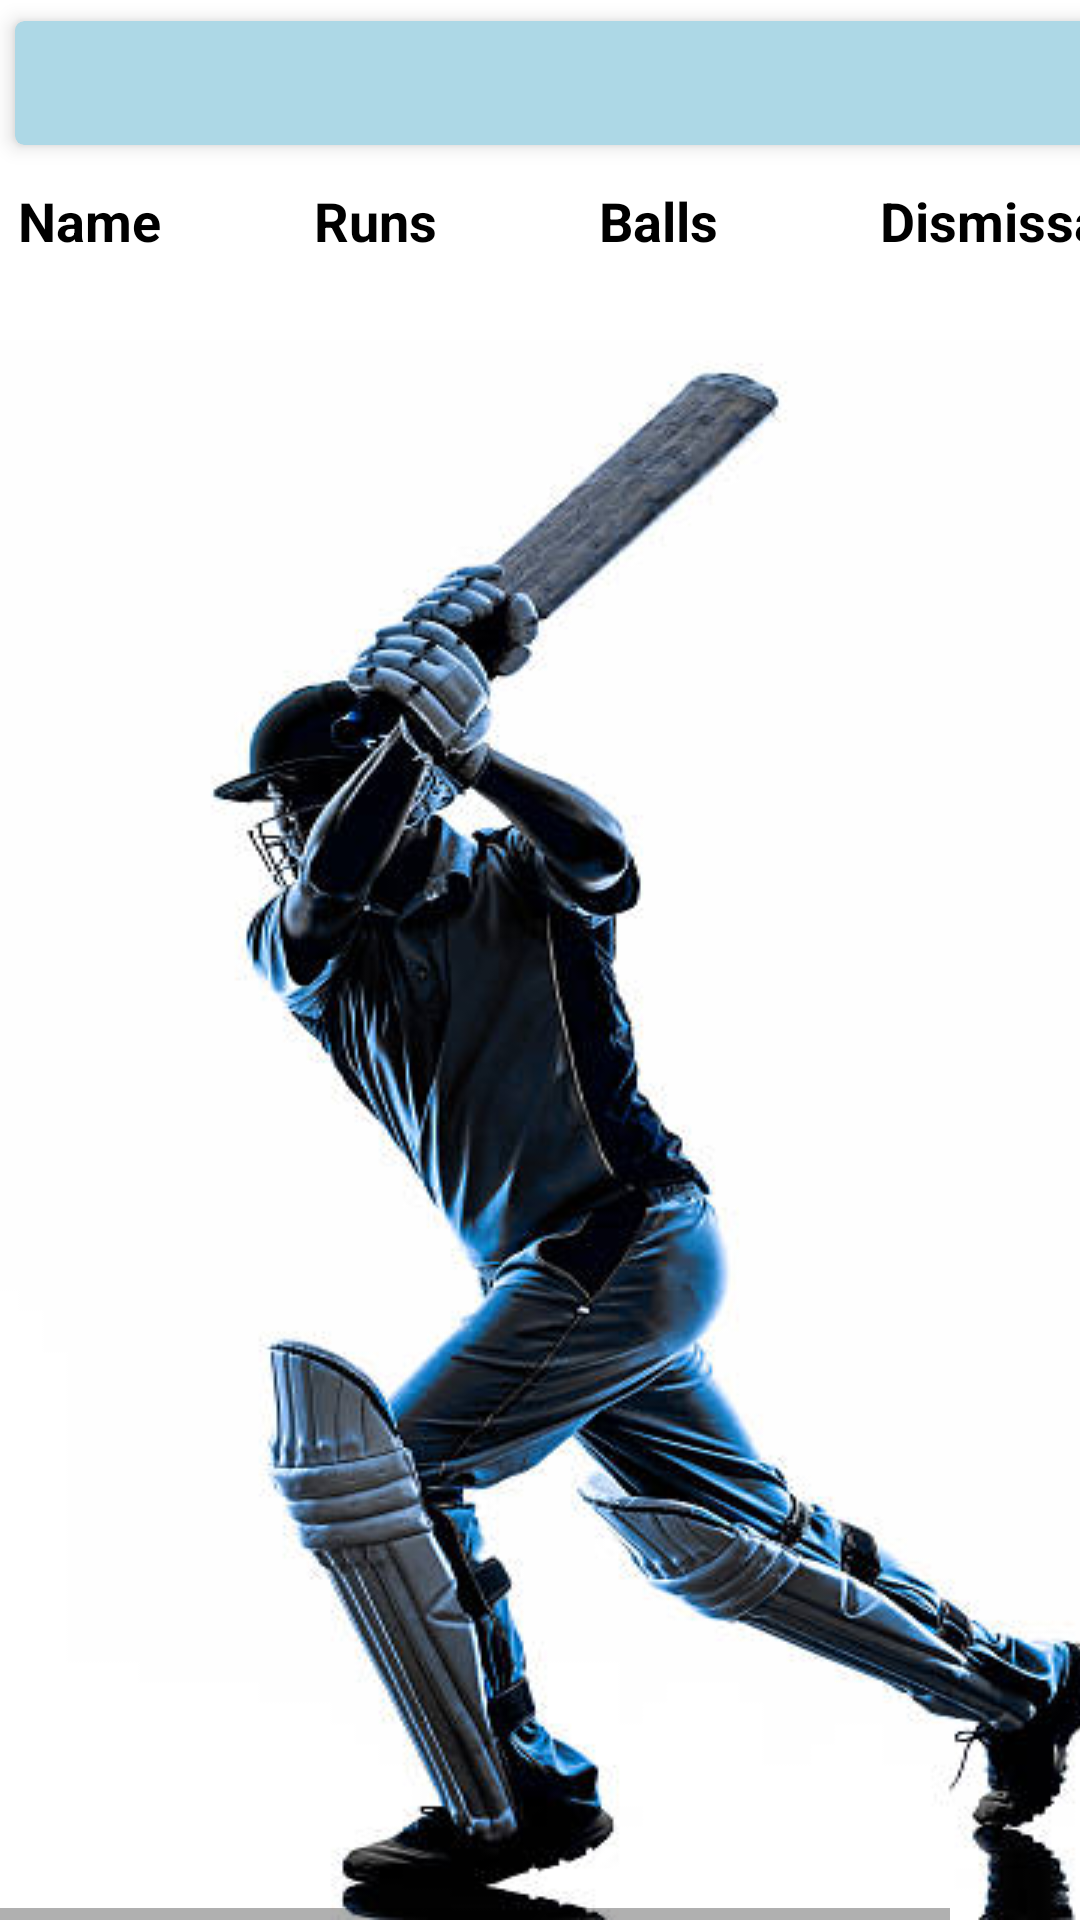

Here is an Android app screen rendered from its layout file. Give the layout XML and the strings, colors and styles it references.
<!-- AndroidManifest.xml: application theme Theme.Scorzzz -->
<!-- res/layout/activity_first_inning_score.xml -->
<?xml version="1.0" encoding="utf-8"?>
<HorizontalScrollView xmlns:android="http://schemas.android.com/apk/res/android"
    xmlns:app="http://schemas.android.com/apk/res-auto"
    xmlns:tools="http://schemas.android.com/tools"
    android:layout_width="match_parent"
    android:layout_height="match_parent"
    tools:context="com.firstInningScore">

    <LinearLayout
        android:layout_width="match_parent"
        android:layout_height="wrap_content"
        android:orientation="vertical">

        <androidx.cardview.widget.CardView
            android:layout_width="match_parent"
            android:layout_height="wrap_content"
            app:cardBackgroundColor="#ADD8E6"
            app:cardUseCompatPadding="true"
            app:contentPadding="6dp"
            app:cardElevation="4dp"
            app:cardCornerRadius="3dp">
            <LinearLayout
                android:layout_width="match_parent"
                android:layout_height="wrap_content"
                android:orientation="vertical">
                <TextView
                    android:id="@+id/t1Batting"
                    android:layout_width="match_parent"
                    android:layout_height="wrap_content"
                    android:textAlignment="center"
                    android:textColor="#000"
                    android:textSize="22dp"
                    android:textStyle="bold"/>
            </LinearLayout>

        </androidx.cardview.widget.CardView>

        <TableLayout
            android:id="@+id/table"
            android:layout_width="match_parent"
            android:layout_height="wrap_content"
            android:padding="6dp"
            android:stretchColumns="4">

            <TableRow>
                <TextView
                    android:layout_width="match_parent"
                    android:layout_height="wrap_content"
                    android:textSize="18dp"
                    android:text="Name"
                    android:textStyle="bold"
                    android:textColor="#000"
                    android:layout_weight="1"
                    android:layout_column="0"
                    android:paddingRight="20dp"/>
                <TextView
                    android:layout_width="match_parent"
                    android:layout_height="wrap_content"
                    android:textSize="18dp"
                    android:text="Runs"
                    android:textStyle="bold"
                    android:textColor="#000"
                    android:layout_weight="1"
                    android:layout_column="1"
                    android:paddingRight="23dp"/>
                <TextView
                    android:layout_width="match_parent"
                    android:layout_height="wrap_content"
                    android:textSize="18dp"
                    android:text="Balls"
                    android:textStyle="bold"
                    android:textColor="#000"
                    android:layout_weight="1"
                    android:layout_column="2"
                    android:paddingRight="23dp"/>
                <TextView
                    android:layout_width="match_parent"
                    android:layout_height="wrap_content"
                    android:textSize="18dp"
                    android:text="Dismissal"
                    android:textStyle="bold"
                    android:textColor="#000"
                    android:layout_weight="1"
                    android:layout_column="3" />
            </TableRow>
            <TableRow>
                <TextView
                    android:id="@+id/PName"
                    android:layout_width="match_parent"
                    android:layout_height="wrap_content"
                    android:textSize="16dp"
                    android:textStyle="bold"
                    android:textColor="#000"
                    android:layout_weight="1"
                    android:layout_column="0"
                    android:paddingRight="20dp"/>
                <TextView
                    android:id="@+id/Runs"
                    android:layout_width="match_parent"
                    android:layout_height="wrap_content"
                    android:textSize="16dp"
                    android:textStyle="bold"
                    android:textColor="#000"
                    android:layout_weight="1"
                    android:layout_column="1"
                    android:paddingRight="20dp"/>
                <TextView
                    android:id="@+id/balls"
                    android:layout_width="match_parent"
                    android:layout_height="wrap_content"
                    android:textSize="16dp"
                    android:textStyle="bold"
                    android:textColor="#000"
                    android:layout_weight="1"
                    android:layout_column="2"
                    android:paddingRight="20dp"/>
                <TextView
                    android:id="@+id/dismissal"
                    android:layout_width="match_parent"
                    android:layout_height="wrap_content"
                    android:textSize="16dp"
                    android:textStyle="bold"
                    android:textColor="#000"
                    android:layout_weight="1"
                    android:layout_column="3"
                    android:paddingRight="20dp"/>
            </TableRow>

        </TableLayout>

        <LinearLayout
            android:layout_width="match_parent"
            android:layout_height="wrap_content"
            android:background="@drawable/batsman"
            app:layout_constraintTop_toTopOf="@+id/table"
            tools:layout_editor_absoluteX="0dp"
            android:layout_marginLeft="-50dp"
            app:layout_constraintBottom_toBottomOf="parent"/>
    </LinearLayout>

</HorizontalScrollView>
<!-- resources referenced by this layout -->
<resources>
  <!-- drawable batsman: jpg bitmap (drawable-v24, 31672 bytes) -->
  <style name="Theme.Scorzzz" parent="Theme.MaterialComponents.DayNight.DarkActionBar">
          
          <item name="colorPrimary">@color/purple_500</item>
          <item name="colorPrimaryVariant">@color/purple_700</item>
          <item name="colorOnPrimary">@color/white</item>
          
          <item name="colorSecondary">@color/teal_200</item>
          <item name="colorSecondaryVariant">@color/teal_700</item>
          <item name="colorOnSecondary">@color/black</item>
          
          <item name="android:statusBarColor" tools:targetApi="l">?attr/colorPrimaryVariant</item>
          
      </style>
  <!-- not gathered from this repository: default colours our renderer supplied (Android Studio template values) -->
  <color name="purple_500">#FF6200EE</color>
  <color name="purple_700">#FF3700B3</color>
  <color name="teal_200">#FF03DAC5</color>
  <color name="teal_700">#FF018786</color>
  <color name="black">#FF000000</color>
  <color name="white">#FFFFFFFF</color>
</resources>
